Run: headless pygame with SDL's dummy video driver; simulated clock (each Clock.tick advances the game by its frame time, no real sleeping); random seed 0; keys injected as events and as key.get_pressed() state; no mouse input.
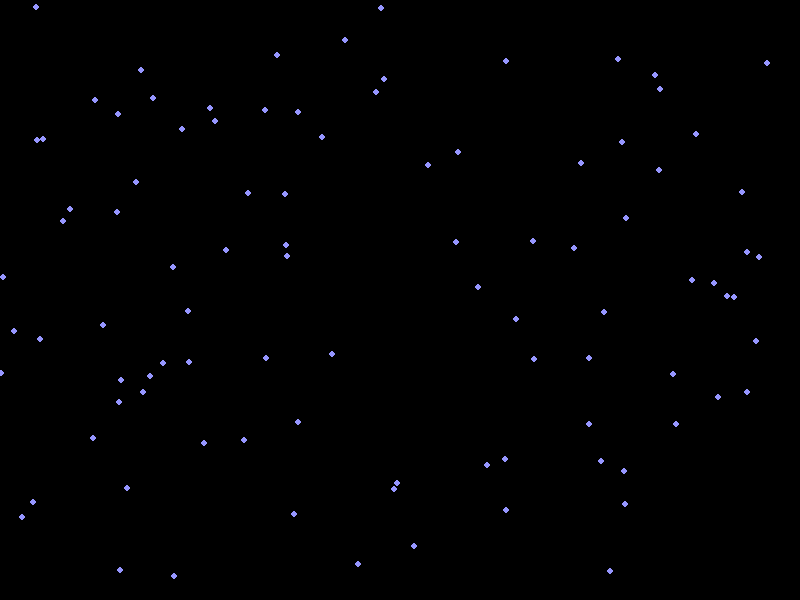
Frame 1 of 4 · flips 1–60 · no input
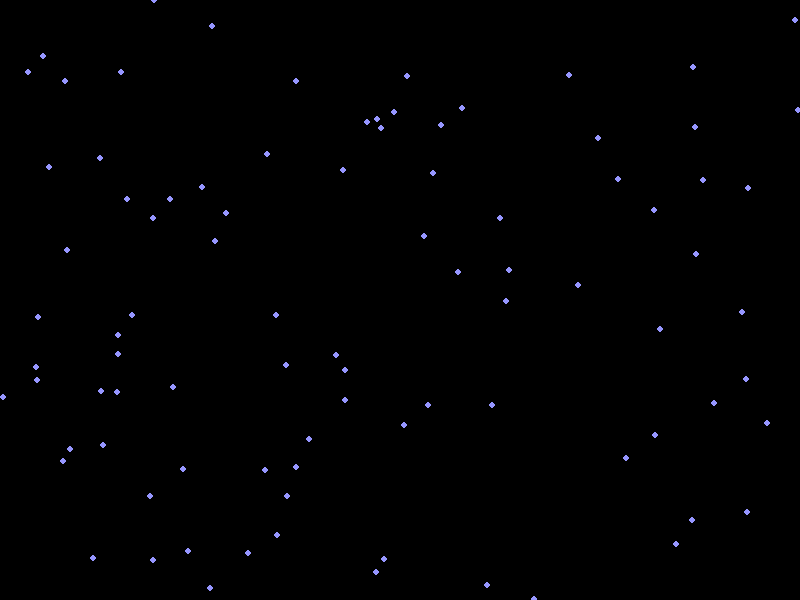
Frame 2 of 4 · flips 61–180 · tapped SPACE, RETURN · held RIGHT (→), D
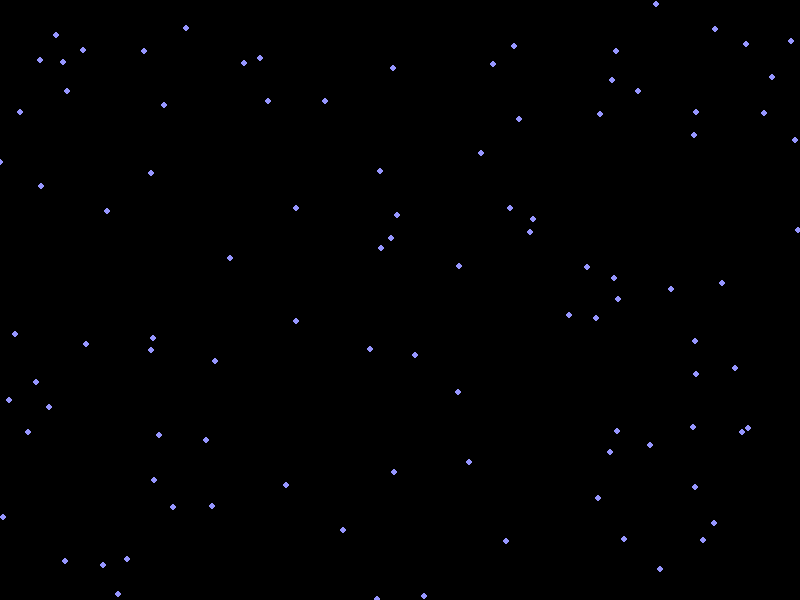
Frame 3 of 4 · flips 181–300 · held DOWN (↓), S
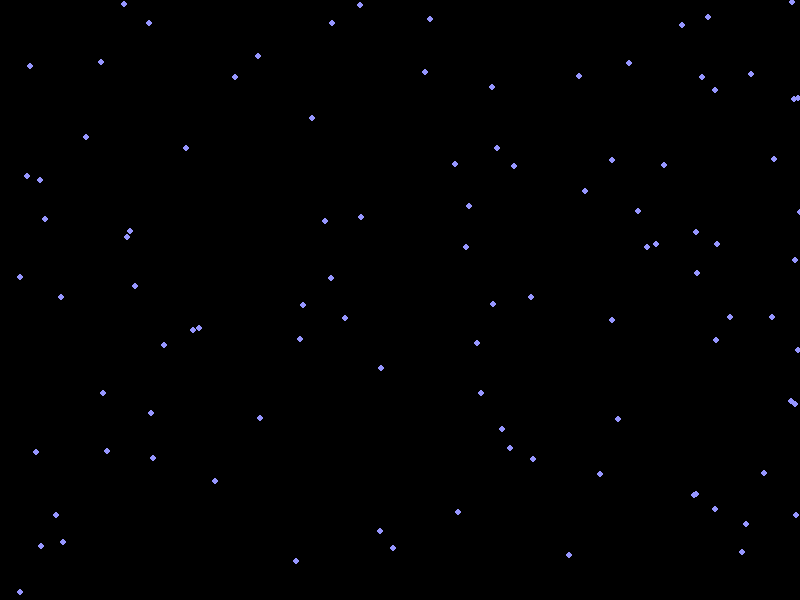
Frame 4 of 4 · flips 301–420 · held LEFT (←), A, UP (↑), W

The pygame program that drew these frames:

import pygame
import random

# تنظیمات پنجره
WIDTH, HEIGHT = 800, 600
FPS = 30

# تنظیمات قطرات باران
NUM_RAIN_DROPS = 100
RAIN_DROP_SIZE = 3
RAIN_DROP_COLOR = (150, 150, 255)
MAX_SPEED = 5

# تنظیمات Pygame
pygame.init()
screen = pygame.display.set_mode((WIDTH, HEIGHT))
pygame.display.set_caption("باران")
clock = pygame.time.Clock()

# ایجاد قطرات باران
rain_drops = []
for _ in range(NUM_RAIN_DROPS):
    x = random.randint(0, WIDTH)
    y = random.randint(0, HEIGHT)
    speed = random.randint(1, MAX_SPEED)
    rain_drops.append([x, y, speed])

# حلقه اصلی برنامه
running = True
while running:
    for event in pygame.event.get():
        if event.type == pygame.QUIT:
            running = False

    # پس زمینه را پاک می‌کنیم
    screen.fill((0, 0, 0))

    # رسم قطرات باران
    for i in range(len(rain_drops)):
        pygame.draw.circle(screen, RAIN_DROP_COLOR, (rain_drops[i][0], rain_drops[i][1]), RAIN_DROP_SIZE)
        rain_drops[i][1] += rain_drops[i][2]  # افزایش موقعیت عمودی قطره باران با سرعت
        if rain_drops[i][1] > HEIGHT:  # اگر قطره باران پایین تر از پنجره باشد
            rain_drops[i][1] = random.randint(-50, 0)  # موقعیت قطره را به بالا بازنشانی می‌کنیم
            rain_drops[i][0] = random.randint(0, WIDTH)  # موقعیت افقی را تصادفی انتخاب می‌کنیم

    # بروزرسانی صفحه
    pygame.display.flip()
    clock.tick(FPS)

pygame.quit()
